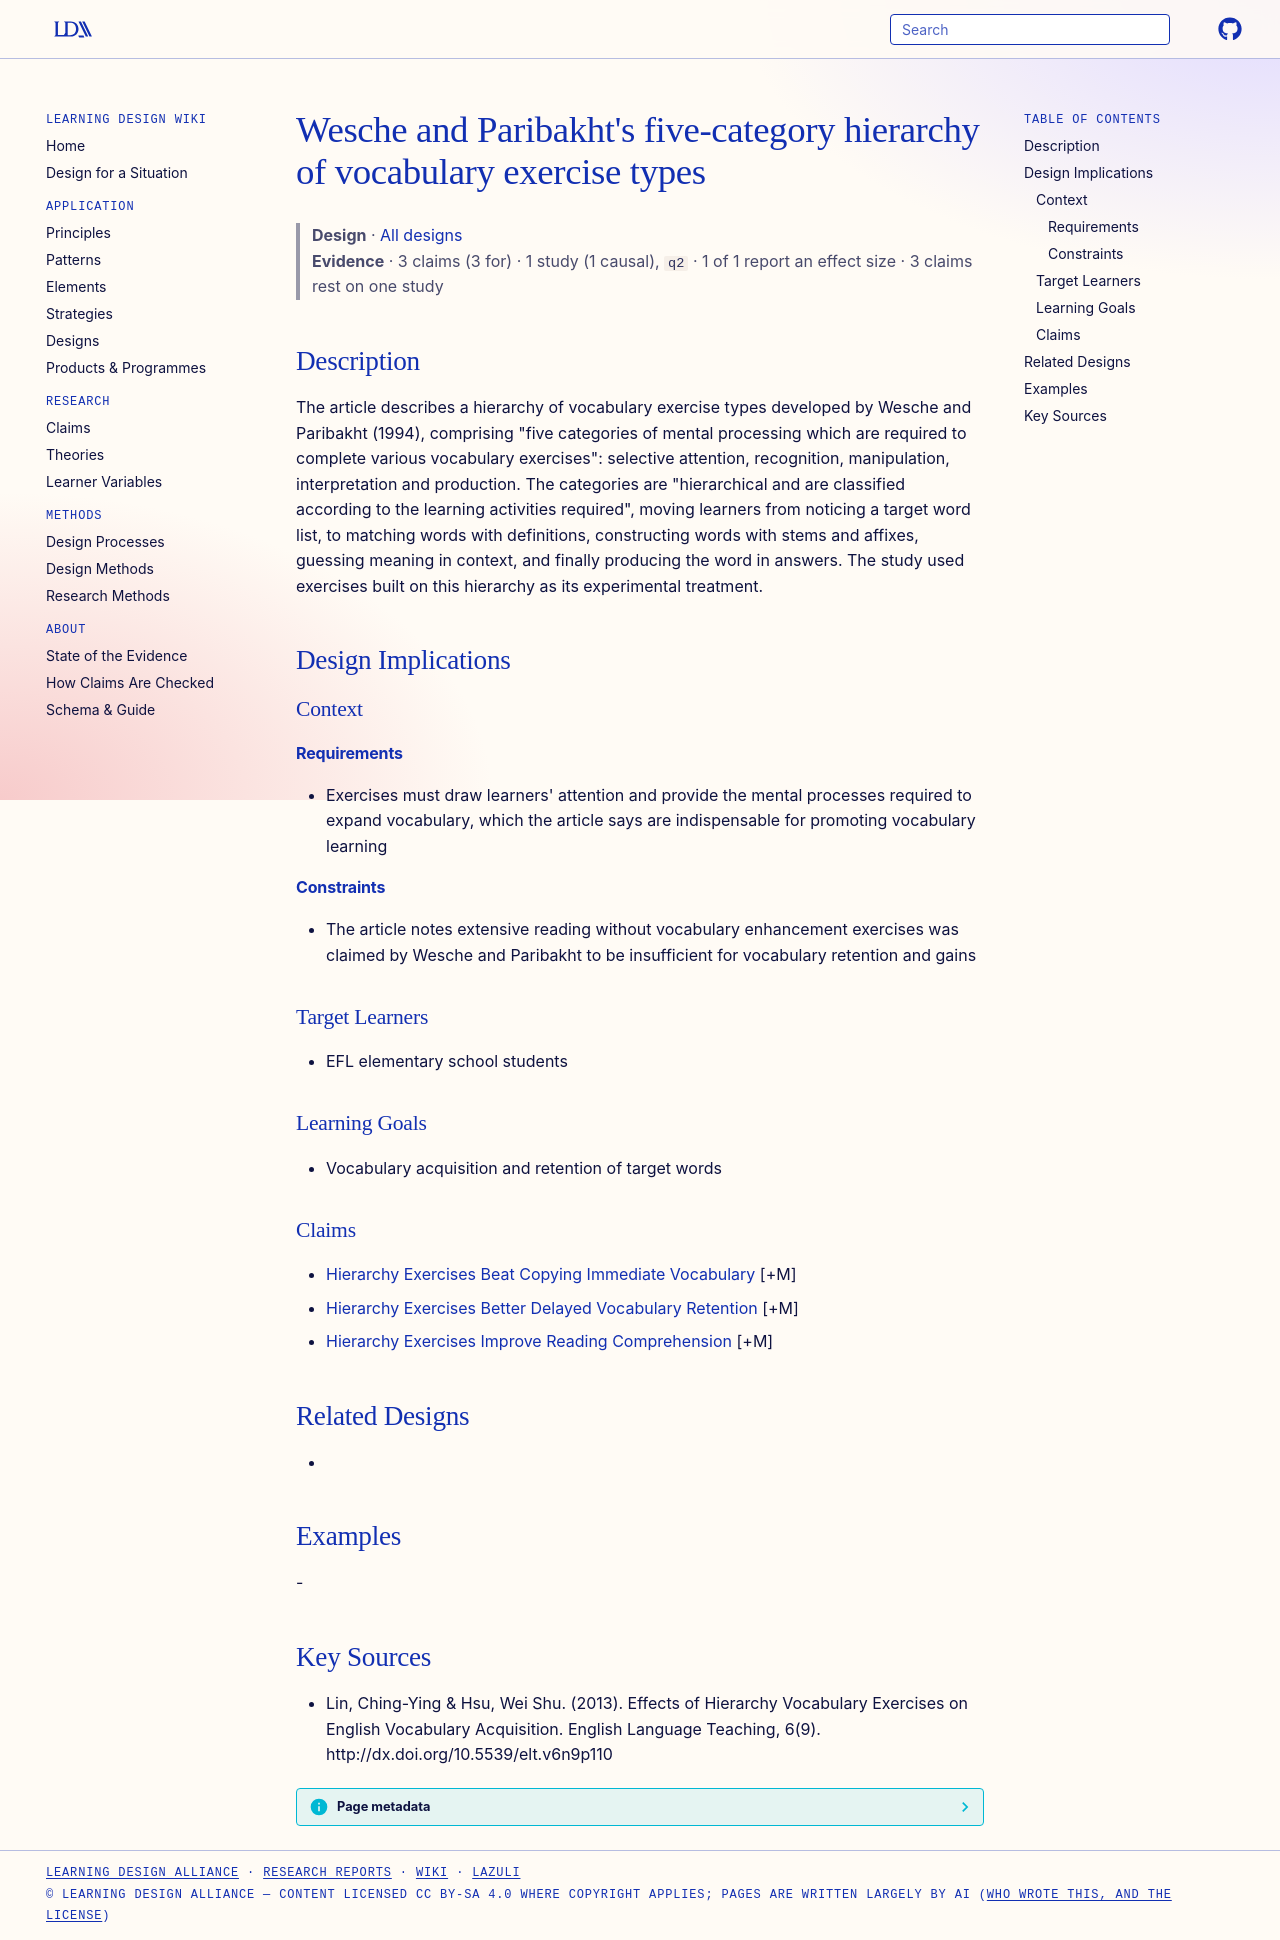

repository: Learning-Design-Alliance/learning-wiki · page: designs/vocabulary-exercise-hierarchy-five-categories/index.html · generator: mkdocs

---
type: design
id: vocabulary-exercise-hierarchy-five-categories
title: "Wesche and Paribakht's five-category hierarchy of vocabulary exercise types"
description: "The article describes a hierarchy of vocabulary exercise types developed by Wesche and Paribakht (1994), comprising \"five categories of mental processing which are required to complete various vocabulary exercises\": s..."
status: review
generated:
  by: "process:settle-candidates"
  at: 2026-11-02
sources:
  - id: lin-2013
    resource: "http://dx.doi.org/10.5539/elt.v6n9p110"
    title: "Lin, Ching-Ying & Hsu, Wei Shu. (2013). Effects of Hierarchy Vocabulary Exercises on English Vocabulary Acquisition. English Language Teaching, 6(9). http://dx.doi.org/10.5539/elt.v6n9p110"
    author: "Lin, Ching-Ying & Hsu, Wei Shu"
---

# Wesche and Paribakht's five-category hierarchy of vocabulary exercise types

> **Design** · [All designs](index.md)
> **Evidence** · 3 claims (3 for) · 1 study (1 causal), `q2` · 1 of 1 report an effect size · 3 claims rest on one study

## Description
The article describes a hierarchy of vocabulary exercise types developed by Wesche and Paribakht (1994), comprising "five categories of mental processing which are required to complete various vocabulary exercises": selective attention, recognition, manipulation, interpretation and production. The categories are "hierarchical and are classified according to the learning activities required", moving learners from noticing a target word list, to matching words with definitions, constructing words with stems and affixes, guessing meaning in context, and finally producing the word in answers. The study used exercises built on this hierarchy as its experimental treatment.

## Design Implications

### Context
#### Requirements
- Exercises must draw learners' attention and provide the mental processes required to expand vocabulary, which the article says are indispensable for promoting vocabulary learning
#### Constraints
- The article notes extensive reading without vocabulary enhancement exercises was claimed by Wesche and Paribakht to be insufficient for vocabulary retention and gains

### Target Learners
- EFL elementary school students

### Learning Goals
- Vocabulary acquisition and retention of target words

### Claims
- [Hierarchy Exercises Beat Copying Immediate Vocabulary](../claims/hierarchy-exercises-beat-copying-immediate-vocabulary.md) [+M]
- [Hierarchy Exercises Better Delayed Vocabulary Retention](../claims/hierarchy-exercises-better-delayed-vocabulary-retention.md) [+M]
- [Hierarchy Exercises Improve Reading Comprehension](../claims/hierarchy-exercises-improve-reading-comprehension.md) [+M]

## Related Designs
- 

## Examples
-

## Key Sources
- Lin, Ching-Ying & Hsu, Wei Shu. (2013). Effects of Hierarchy Vocabulary Exercises on English Vocabulary Acquisition. English Language Teaching, 6(9). http://dx.doi.org/10.5539/elt.v6n9p110
